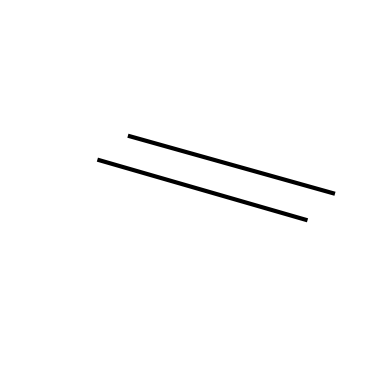

This chart was generated by the following Python code:
import numpy as np
import matplotlib.pyplot as plt
import matplotlib.animation as animation
from mpl_toolkits.mplot3d import Axes3D

# 시뮬레이션 환경 설정
class Simulation:
    def __init__(self, rail_length=300):
        self.rail_length = rail_length
        self.robot_position = 0
        self.pollination_detected = False  # 꽃 감지 여부

    def move_robot(self):
        # 로봇이 꽃을 감지했는지 확인
        if not self.pollination_detected:
            # 로봇을 한 칸 이동 (라운드 로빈)
            self.robot_position = (self.robot_position + 1) % self.rail_length

    def perform_pollination(self):
        # 꽃 감지 로직 (예시로 단순하게 처리)
        self.pollination_detected = np.random.rand() < 0.1  # 10% 확률로 꽃 감지

# 원통형 바퀴 생성 함수
def draw_cylinder(ax, position, height=0.1, radius=0.05, color='r'):
    z = np.linspace(-height / 2, height / 2, 10)
    theta = np.linspace(0, 2 * np.pi, 30)
    theta_grid, z_grid = np.meshgrid(theta, z)
    x_grid = radius * np.cos(theta_grid) + position
    y_grid = radius * np.sin(theta_grid) + 0.5  # y 위치 조정
    return ax.plot_surface(x_grid, y_grid, z_grid, color=color)

# 애니메이션 업데이트 함수
def update(frame):
    sim.perform_pollination()  # 꽃 감지 수행
    sim.move_robot()          # 로봇을 한 칸 이동

    # 로봇 위치를 업데이트
    robot_body.set_data([sim.robot_position, sim.robot_position + 1], [0.25, 0.25])  # 로봇 본체
    robot_body.set_3d_properties([0, 0])  # z 데이터

    # 바퀴 위치 업데이트 (각 레일에 2개의 바퀴)
    wheel1_position = sim.robot_position - 1  # 앞 왼쪽 바퀴
    wheel2_position = sim.robot_position + 1  # 앞 오른쪽 바퀴
    wheel3_position = sim.robot_position - 1  # 뒤 왼쪽 바퀴
    wheel4_position = sim.robot_position + 1  # 뒤 오른쪽 바퀴

    # 바퀴를 원통형으로 그리기
    ax.collections.clear()  # 모든 그래픽 객체를 초기화
    draw_cylinder(ax, wheel1_position)  # 앞 왼쪽 바퀴
    draw_cylinder(ax, wheel2_position)  # 앞 오른쪽 바퀴
    draw_cylinder(ax, wheel3_position)  # 뒤 왼쪽 바퀴
    draw_cylinder(ax, wheel4_position)  # 뒤 오른쪽 바퀴

    # 꽃 감지 상태에 따라 로봇 멈추기
    if sim.pollination_detected:
        robot_body.set_markerfacecolor('orange')  # 로봇 본체 색상 변경
        status_text.set_text(f"Position: {sim.robot_position}, Pollination Detected!")
    else:
        robot_body.set_markerfacecolor('blue')  # 로봇 본체 색상 변경
        status_text.set_text(f"Position: {sim.robot_position}, No Pollination Detected.")

    return robot_body, status_text

# 시뮬레이션 객체 생성
sim = Simulation()

# 애니메이션 설정
fig = plt.figure()
ax = fig.add_subplot(111, projection='3d')
ax.set_xlim(0, sim.rail_length)
ax.set_ylim(-1, 1)
ax.set_zlim(-1, 1)

# 레일 그리기 (두 개의 평행 레일)
ax.plot([0, sim.rail_length], [0.5, 0.5], [0, 0], color='black', lw=3)  # 첫 번째 레일
ax.plot([0, sim.rail_length], [0, 0], [0, 0], color='black', lw=3)  # 두 번째 레일

# 로봇 본체와 바퀴 마커 생성 (상자형 로봇)
robot_body, = ax.plot([], [], [], 'bs', markersize=10)  # 로봇 본체
status_text = ax.text(0, 0, 0.5, '', fontsize=12)  # 상태 텍스트

# 축 제거
ax.axis('off')

# 애니메이션 생성
ani = animation.FuncAnimation(fig, update, frames=100, interval=100)

plt.show()

